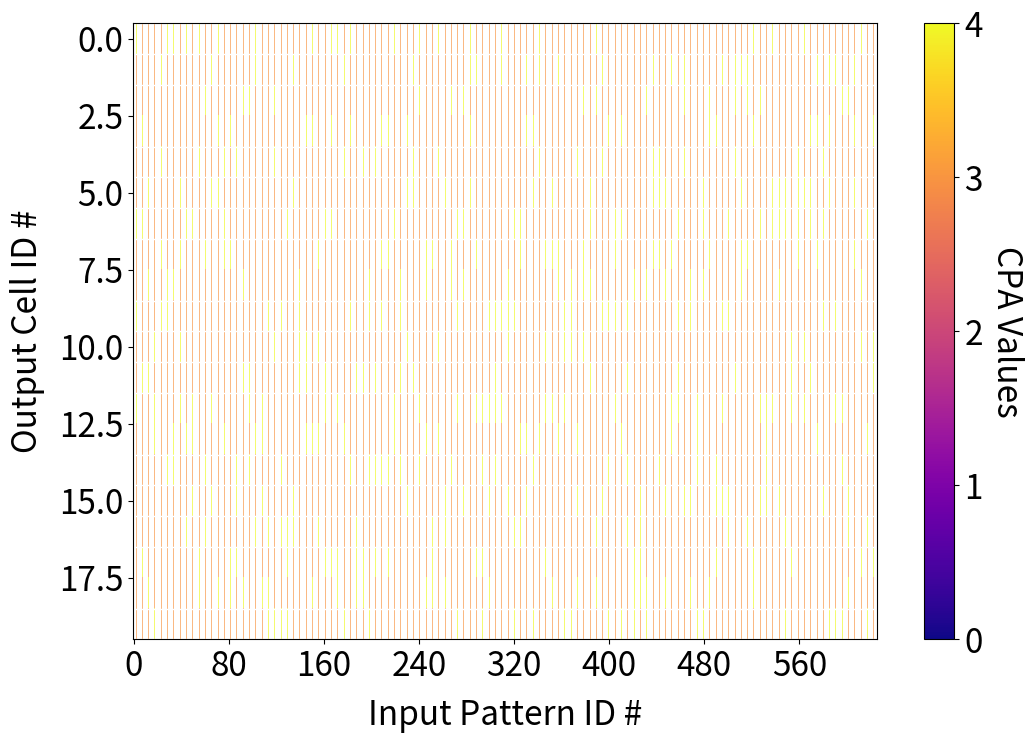
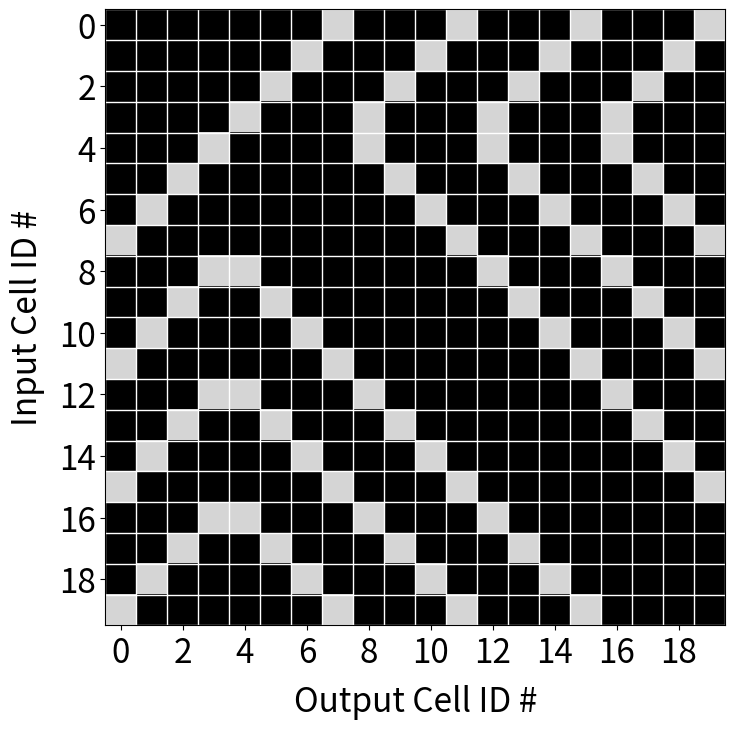

Recreate these plots in Python, in order.
import numpy as np
import itertools as it
import matplotlib.pyplot as plt
import matplotlib.ticker as tck
from collections import Counter

# np.random.seed(5)
np.random.seed(12)

def validate_pattern_set(pattern_set, total_num_patterns):
    NCELL = len(pattern_set[0])
    NPATT = len(pattern_set)
    SPATT = sum(pattern_set[0])
    pre_threshold_out = np.zeros((NCELL, NPATT))

    p = np.array(pattern_set).T
    w = np.zeros((NCELL, NCELL))

    for pattern in pattern_set:
        w = w+np.outer(pattern, pattern)

    ACTIVATION_THRESHOLD = sum(pattern_set[0]) - 2
    for IP_ID in range(len(pattern_set)):
        average_percent_error, average_crosspattern_activation, max_crosspattern_activation, min_crosspattern_activation, cpa_counts, max_error, min_error, input_pattern, output_pattern, pre_threshold = calculate_specific_error(IP_ID, ACTIVATION_THRESHOLD, w, p)
    
        pre_threshold_out[:, IP_ID] = pre_threshold

    # print(pre_threshold)
    w_jdx = pre_threshold_out
    plt.rcParams['font.size'] = 24
    ax = plt.figure(figsize=(12,8), dpi=300).gca()
    im = plt.imshow(w_jdx, aspect='auto', interpolation='nearest', cmap='plasma', vmin=0, vmax=SPATT)
    plt.xlabel('Input Pattern ID #', labelpad=10)
    plt.ylabel('Output Cell ID #', labelpad=10)
    # plt.title('CPA Counts')
    ax.xaxis.set_major_locator(tck.MaxNLocator(integer=True))

    # ax.set_xticks(np.arange(-.5, w_jdx.shape[0]+0.5, 1), minor=False)
    # ax.set_yticks(np.arange(-.5, w_jdx.shape[0]+0.5, 5), minor=False)
    # ax.grid(which='major', color='black', linewidth=1)
    ax.set_xticks(np.arange(w_jdx.shape[1]+1)-.5, minor=True)
    ax.set_yticks(np.arange(w_jdx.shape[0]+1)-.5, minor=True)

    ax.grid(which='minor', color='w', linestyle='-', linewidth=1)
    ax.tick_params(which='minor', bottom=False, left=False)
    plt.xlim(-0.5, total_num_patterns+.5)
   
    cbar = plt.colorbar(im, ax=ax)
    cbar_ticks = range(SPATT+1)
    cbar.set_ticks(cbar_ticks)
    cbar.set_ticks(cbar_ticks)
    cbar.set_label('CPA Values', rotation=270, labelpad=30)
    plt.savefig("cpa_heatmap_{}.svg".format(total_num_patterns))

    plt.show()

    w_jdx2 = np.clip(w, 0, 1)

    plt.rcParams['font.size'] = 24
    # plt.rcParams['xtick.major.pad'] = '8'
    # plt.rcParams['ytick.major.pad'] = '8'

    ax = plt.figure(figsize=(8,8), dpi=300).gca()
    im = plt.imshow(w_jdx2, aspect='auto', interpolation='nearest', cmap='binary', vmin=-0.2, vmax=1)
    plt.xlabel('Output Cell ID #', labelpad=10)
    plt.ylabel('Input Cell ID #', labelpad=10)
    # plt.title('Connection Matrix',)
    ax.xaxis.set_major_locator(tck.MaxNLocator(integer=True))
    ax.yaxis.set_major_locator(tck.MaxNLocator(integer=True))
    

    # ax.set_xticks(np.arange(-.5, w_jdx2.shape[1]+0.5, 5), minor=False)
    # ax.set_yticks(np.arange(-.5, w_jdx2.shape[0]+0.5, 5), minor=False)
    # ax.grid(which='major', color='black', linewidth=1)
    ax.set_xticks(np.arange(w_jdx2.shape[1]+1)-.5, minor=True)
    ax.set_yticks(np.arange(w_jdx2.shape[0]+1)-.5, minor=True)

    # plt.xlim(-0.5, w_jdx2.shape[1]-.5)
    # plt.ylim(-0.5, w_jdx2.shape[0]-.5)


    # plt.colorbar(im, ax=ax)

    ax.grid(which='minor', color='w', linestyle='-', linewidth=1)
    ax.tick_params(which='minor', bottom=False, left=False)

    plt.savefig("connectivity_matrix_{}.svg".format(total_num_patterns))
    plt.show()

    return

def calculate_specific_error(PATT_ID, ACTIVATION_THRESHOLD, w, p):
    all_total_errors = []
    all_crosspattern_activation = []
    CUE = PATT_ID
    input_pattern = p[:,CUE]

    active_input_cells = np.where(p[:,CUE] == 1)[0]
    activation_count = np.zeros(len(w[0]), dtype=int)
    for output_cell in range(0, len(w[0])):
        for active_input in active_input_cells:
            if w[output_cell][active_input].any() == 1:
                activation_count[output_cell] = activation_count[output_cell] + 1

    # print(activation_count, ACTIVATION_THRESHOLD)
    # print("W: ", w)
    # print("P: ", p)
    output_pattern = activation_count > ACTIVATION_THRESHOLD
    # print(p[:,CUE])
    # print(output_pattern)

    # if sum(output_pattern) == 0:
    #     print("WARNING: No output activity")
    spurious_error = 0
    deleterious_error = 0
    for i in range(0, len(output_pattern)):
        if p[i][CUE].any() == 0:            # non-active cell
            all_crosspattern_activation.append(activation_count[i])                

        if output_pattern[i].any() == 1 and p[i][CUE].any() == 0:
            spurious_error = spurious_error + 1
            # all_crosspattern_activation.append(activation_count[i])                
        elif output_pattern[i].any() == 0 and p[i][CUE].any() == 1:
            deleterious_error = deleterious_error + 1
    total_error = spurious_error + deleterious_error
    all_total_errors.append(total_error)
    # total_error_count += total_error
    max_error = max(all_total_errors)
    min_error = min(all_total_errors)
    
    max_cpa = max(all_crosspattern_activation)
    min_cpa = min(all_crosspattern_activation)

    cpa_counts = dict(Counter(all_crosspattern_activation))



    # if NPATT == 1:
    #     print(max_error, min_error)

    average_total_error = sum(all_total_errors)/len(all_total_errors)
    average_percent_error = average_total_error*100/len(w[0])
    if len(all_crosspattern_activation) != 0:
        average_crosspattern_activation = sum(all_crosspattern_activation)/len(all_crosspattern_activation)
    else:
        average_crosspattern_activation = 0

    return average_percent_error, average_crosspattern_activation, max_cpa, min_cpa, cpa_counts, max_error, min_error, input_pattern, output_pattern, activation_count


def generate_submatrix(S):
    # perm = np.random.permutation(S)
    perm = np.arange(S)
    matrix = np.ones((S,S), dtype=int)
    for i in range(S):
        matrix[i, perm[i]] = 0
    return matrix

def wrap_index(i, shift, S):
    if (i + shift) > S-1:
        new_index = i+shift-S
    elif (i + shift) < 0:
        new_index = i+shift+S
    else:
        new_index = i+shift
    return new_index

def flip_index(i, j, S):
    if S[i][j] == 0:
        S[i][j] = 1
    elif S[i][j] == 1:
        S[i][j] = 0
    return S
    
def generate_symmetric_submatrix(S, T):
    matrix = np.ones((S,S), dtype=int)
    max_shift = (S-T)//2

    if (S-T) % 2 == 0:
        for i in range(S):
            for j in range(-max_shift, max_shift+1):
                wrapped_j = wrap_index(S-i-1, j, S)
                # print(i,wrapped_j)
                if S-i-1 != wrapped_j:
                    matrix[i][wrapped_j] = 0
        matrix = flip_index(0,0,matrix)
        matrix = flip_index(S-1, S-1, matrix)
        matrix = flip_index(0, S-1, matrix)
        matrix - flip_index(S-1, 0, matrix)
    else:
        for i in range(S):
            for j in range(-max_shift, max_shift+1):
                wrapped_j = wrap_index(S-i-1, j, S)
                matrix[i][wrapped_j] = 0
    
    return matrix

def generate_remainder_matrix(final_matrix, S, R, T):
    N = len(final_matrix)
    B = N//S
    F = B*S-1
    matrix = np.ones((R,R), dtype=int)
    max_shift = 0

    print(F)
    for i in range(N):
        for j in range(N):
            if i > F and j > F:
                if i == j:
                    final_matrix[i][j] = 1
            elif i > F:
                if j < S:
                    if j%S != S-1:
                        final_matrix[i][j] = 1
                else:
                    if j%S != 0:
                        final_matrix[i][j] = 1                    
            elif j > F:
                if i < S:
                    if i%S != S-1:
                        final_matrix[i][j] = 1
                else:
                    if i%S != 0:
                        final_matrix[i][j] = 1 

    return final_matrix

def invert_matrix(matrix):
    S = len(matrix)
    new_matrix = np.zeros((S, S), dtype=int)
    for i in range(S):
        for j in range(S):
            if matrix[i][j] == 1:
                new_matrix[i][S-j-1] = 1
            else:
                new_matrix[i][S-j-1] = 0

    # print(new_matrix)
    return new_matrix

def repeat_matrix(N, S, T):
    B = N//S
    R = N%S

    final_matrix = np.zeros((N, N), dtype=int)
    # sub_matrix = generate_submatrix(S)
    sub_matrix = generate_symmetric_submatrix(S, T)
    inverted_sub_matrix = invert_matrix(sub_matrix)
    for i in range(B):
        for j in range(B):
            # If we are at a diagonal block, fill it with ones
            if i == j:
                final_matrix[i * S:(i + 1) * S, j * S:(j + 1) * S] = np.ones((S, S), dtype=int)
            elif i == 0 or j == 0:
                # Otherwise, fill the block with the permutation matrix
                final_matrix[i * S:(i + 1) * S, j * S:(j + 1) * S] = sub_matrix
            else:
                final_matrix[i * S:(i + 1) * S, j * S:(j + 1) * S] = inverted_sub_matrix

    remainder_matrix = generate_remainder_matrix(final_matrix, S, R, T)


    return remainder_matrix

def validate_pattern_error(pattern, matrix, threshold):
    output_sums = np.dot(pattern,matrix)
    # print(output_sums)
    output_pattern = [1 if sum > threshold else 0 for sum in output_sums]
    if pattern == output_pattern:
        return 1
    else:
        print(pattern)
        print(output_sums)
        print(output_pattern)
        return 0

def subsample(selected_indices, matrix, S, T):
    N = len(matrix)
    sliced_matrix = matrix[selected_indices]

    sliced_matrix_sums = np.sum(sliced_matrix, axis=0)
    threshold = len(selected_indices)
    next_indices = np.where(sliced_matrix_sums >= threshold)[0]
    new_selected_indices = [selected_indices+[idx] for idx in next_indices if idx > selected_indices[-1]]
    patterns = set()

    if new_selected_indices == []:
        return patterns
    if len(new_selected_indices[0]) == S:
        for idx in new_selected_indices:
            pattern = [0] * N
            for i in idx:
                pattern[i] = 1
            validate_flag = validate_pattern_error(pattern, matrix, T)
            if validate_flag == 1:
                patterns.add(tuple(pattern))
            # else:
            #     print(pattern)
        # print(patterns)
        return patterns
    else:
        for idx in new_selected_indices:
            sampled_patterns = subsample(idx, matrix, S, T)
            patterns.update(sampled_patterns)
    return patterns
    
N = 20
S = 4
T = S-1

test_matrix = generate_symmetric_submatrix(S,T)
# print(test_matrix)

binary_matrix = repeat_matrix(N, S, T)

# test_pattern = [1,1,0,0,1,0,0,0,0,1,0,0,0,0,0,0,0,0,0, 0]
# test_flag = validate_pattern_error(test_pattern, binary_matrix, T)
# print ('Test Flag:', test_flag)
print(binary_matrix)

candidates = np.arange(N)
candidates = [[_] for _ in candidates]

pattern_list = set()
for candidate in candidates:
    pattern_list.update(subsample(candidate, binary_matrix, S, T))

pattern_list = list(pattern_list)
validate_pattern_set(pattern_list, len(pattern_list))

# # print(pattern_list)
print (len(pattern_list), "Patterns Stored")

